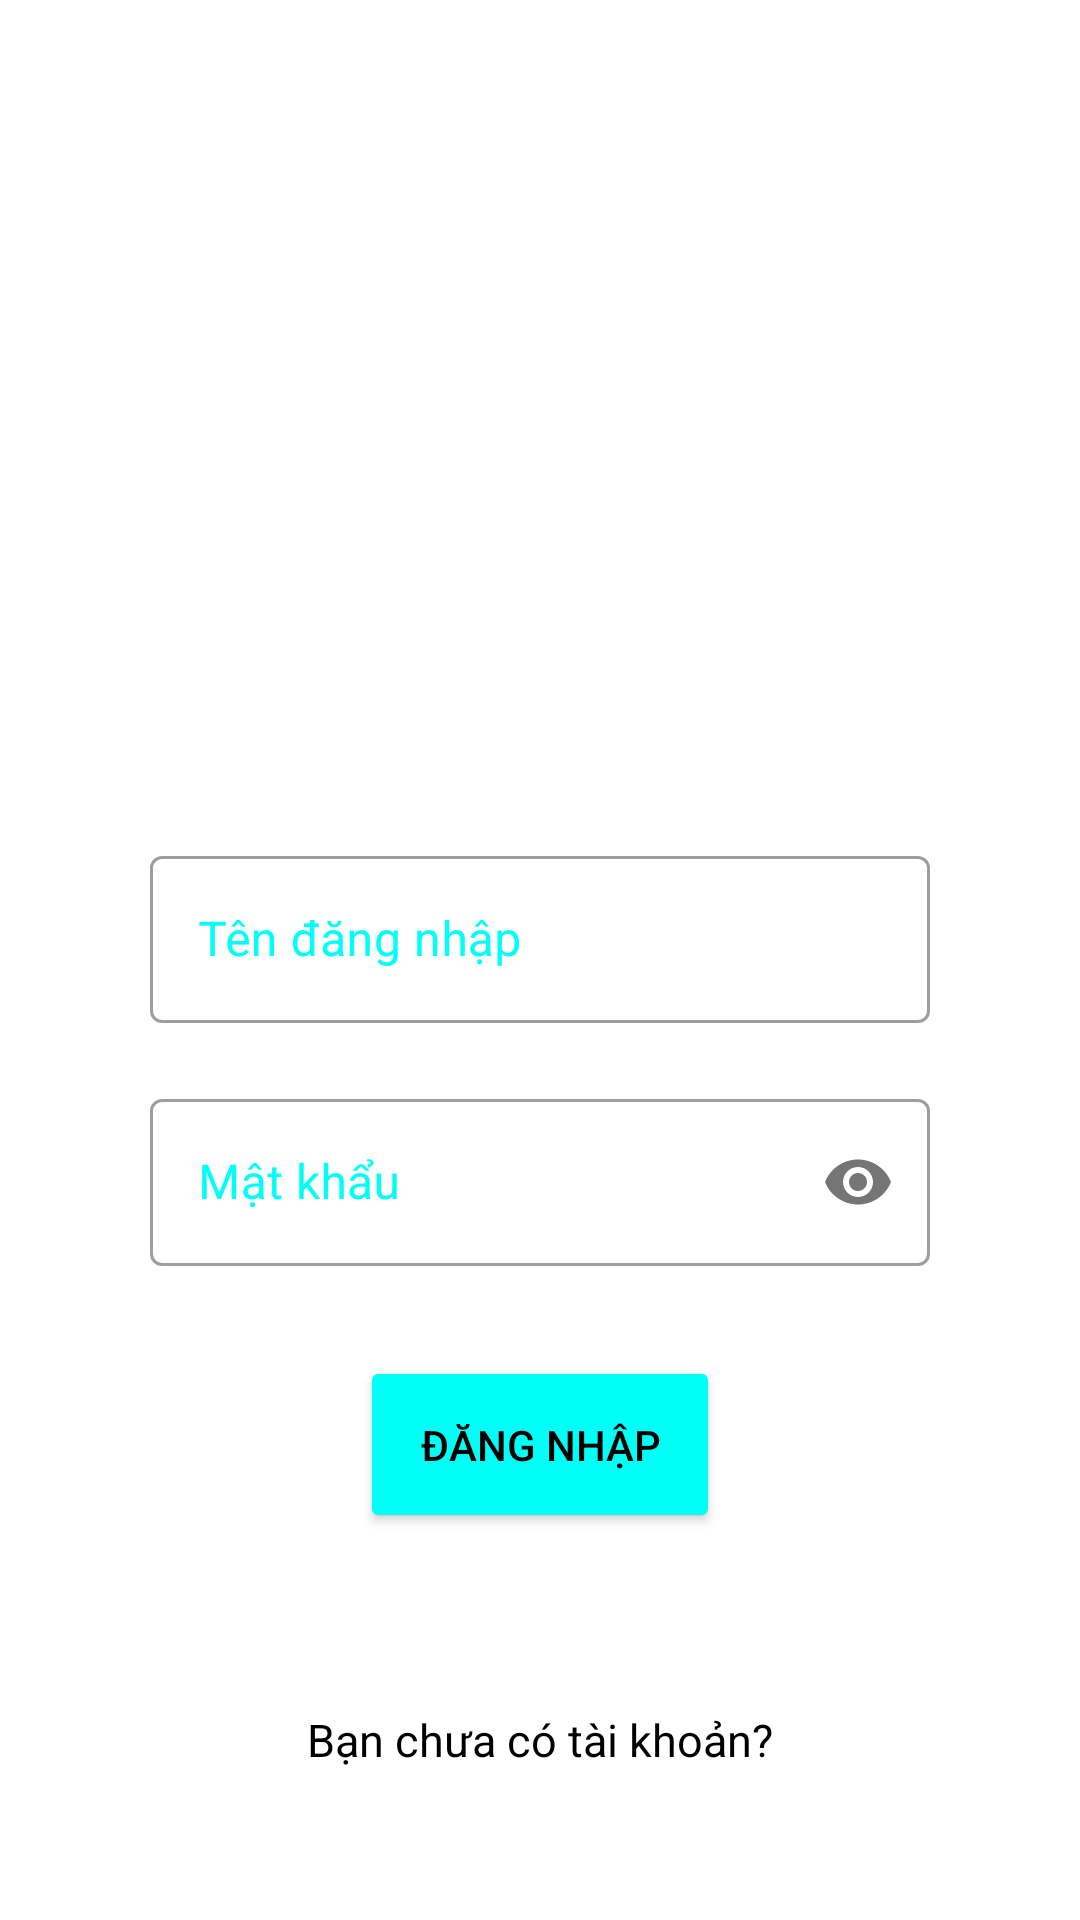

Write the Android layout XML for this screen, with the resource values it uses.
<!-- AndroidManifest.xml: application theme Theme.Asm_Mob403 -->
<!-- res/layout/activity_login.xml -->
<?xml version="1.0" encoding="utf-8"?>
<LinearLayout xmlns:android="http://schemas.android.com/apk/res/android"
    xmlns:app="http://schemas.android.com/apk/res-auto"
    xmlns:tools="http://schemas.android.com/tools"
    android:layout_width="match_parent"
    android:layout_height="match_parent"
    tools:context=".Login"
    android:orientation="vertical"
    android:padding="50dp"
    >

    <ImageView
        android:layout_width="match_parent"
        android:layout_height="200dp"
        android:layout_gravity="center"
        android:src="@drawable/books"
        android:layout_marginTop="20dp"/>

    <com.google.android.material.textfield.TextInputLayout
        android:id="@+id/user"
        style="@style/Widget.MaterialComponents.TextInputLayout.OutlinedBox"
        android:layout_width="match_parent"
        android:layout_height="wrap_content"
        android:layout_marginTop="10dp"
        android:hint="Tên đăng nhập"
        android:textColorHint="#00FFF7"
        >

        <com.google.android.material.textfield.TextInputEditText
            android:layout_width="match_parent"
            android:layout_height="wrap_content" />
    </com.google.android.material.textfield.TextInputLayout>


    <com.google.android.material.textfield.TextInputLayout
        android:layout_width="match_parent"
        android:layout_height="wrap_content"
        android:id="@+id/pass"
        android:hint="Mật khẩu"
        android:layout_marginTop="20dp"
        android:textColorHint="#00FFF7"
        app:passwordToggleEnabled="true"
        style="@style/Widget.MaterialComponents.TextInputLayout.OutlinedBox">
        <com.google.android.material.textfield.TextInputEditText
            android:layout_width="match_parent"
            android:inputType="textPassword"
            android:layout_height="wrap_content"/>
    </com.google.android.material.textfield.TextInputLayout>


    <Button
        android:padding="20dp"
        android:layout_width="wrap_content"
        android:layout_height="wrap_content"
        android:id="@+id/btn_login"
        android:text="Đăng nhập"
        android:textColor="@color/black"
        android:layout_marginTop="30dp"
        android:layout_gravity="center"
        android:backgroundTint="#00FFF7"/>

    <TextView
        android:layout_width="wrap_content"
        android:layout_height="wrap_content"
        android:id="@+id/register"
        android:text="Bạn chưa có tài khoản?"
        android:textSize="15dp"
        android:textColor="@color/black"
        android:layout_weight="1"
        android:gravity="bottom"
        android:layout_gravity="center"
        />

</LinearLayout>
<!-- resources referenced by this layout -->
<resources>
  <style name="Theme.Asm_Mob403" parent="Theme.MaterialComponents.DayNight.DarkActionBar">
          
          <item name="colorPrimary">@color/purple_500</item>
          <item name="colorPrimaryVariant">@color/purple_700</item>
          <item name="colorOnPrimary">@color/white</item>
          
          <item name="colorSecondary">@color/teal_200</item>
          <item name="colorSecondaryVariant">@color/teal_700</item>
          <item name="colorOnSecondary">@color/black</item>
          
          <item name="android:statusBarColor">?attr/colorPrimaryVariant</item>
          
      </style>
  <!-- not gathered from this repository: default colours our renderer supplied (Android Studio template values) -->
  <color name="purple_500">#FF6200EE</color>
  <color name="purple_700">#FF3700B3</color>
  <color name="teal_200">#FF03DAC5</color>
  <color name="teal_700">#FF018786</color>
  <color name="black">#FF000000</color>
  <color name="white">#FFFFFFFF</color>
</resources>
